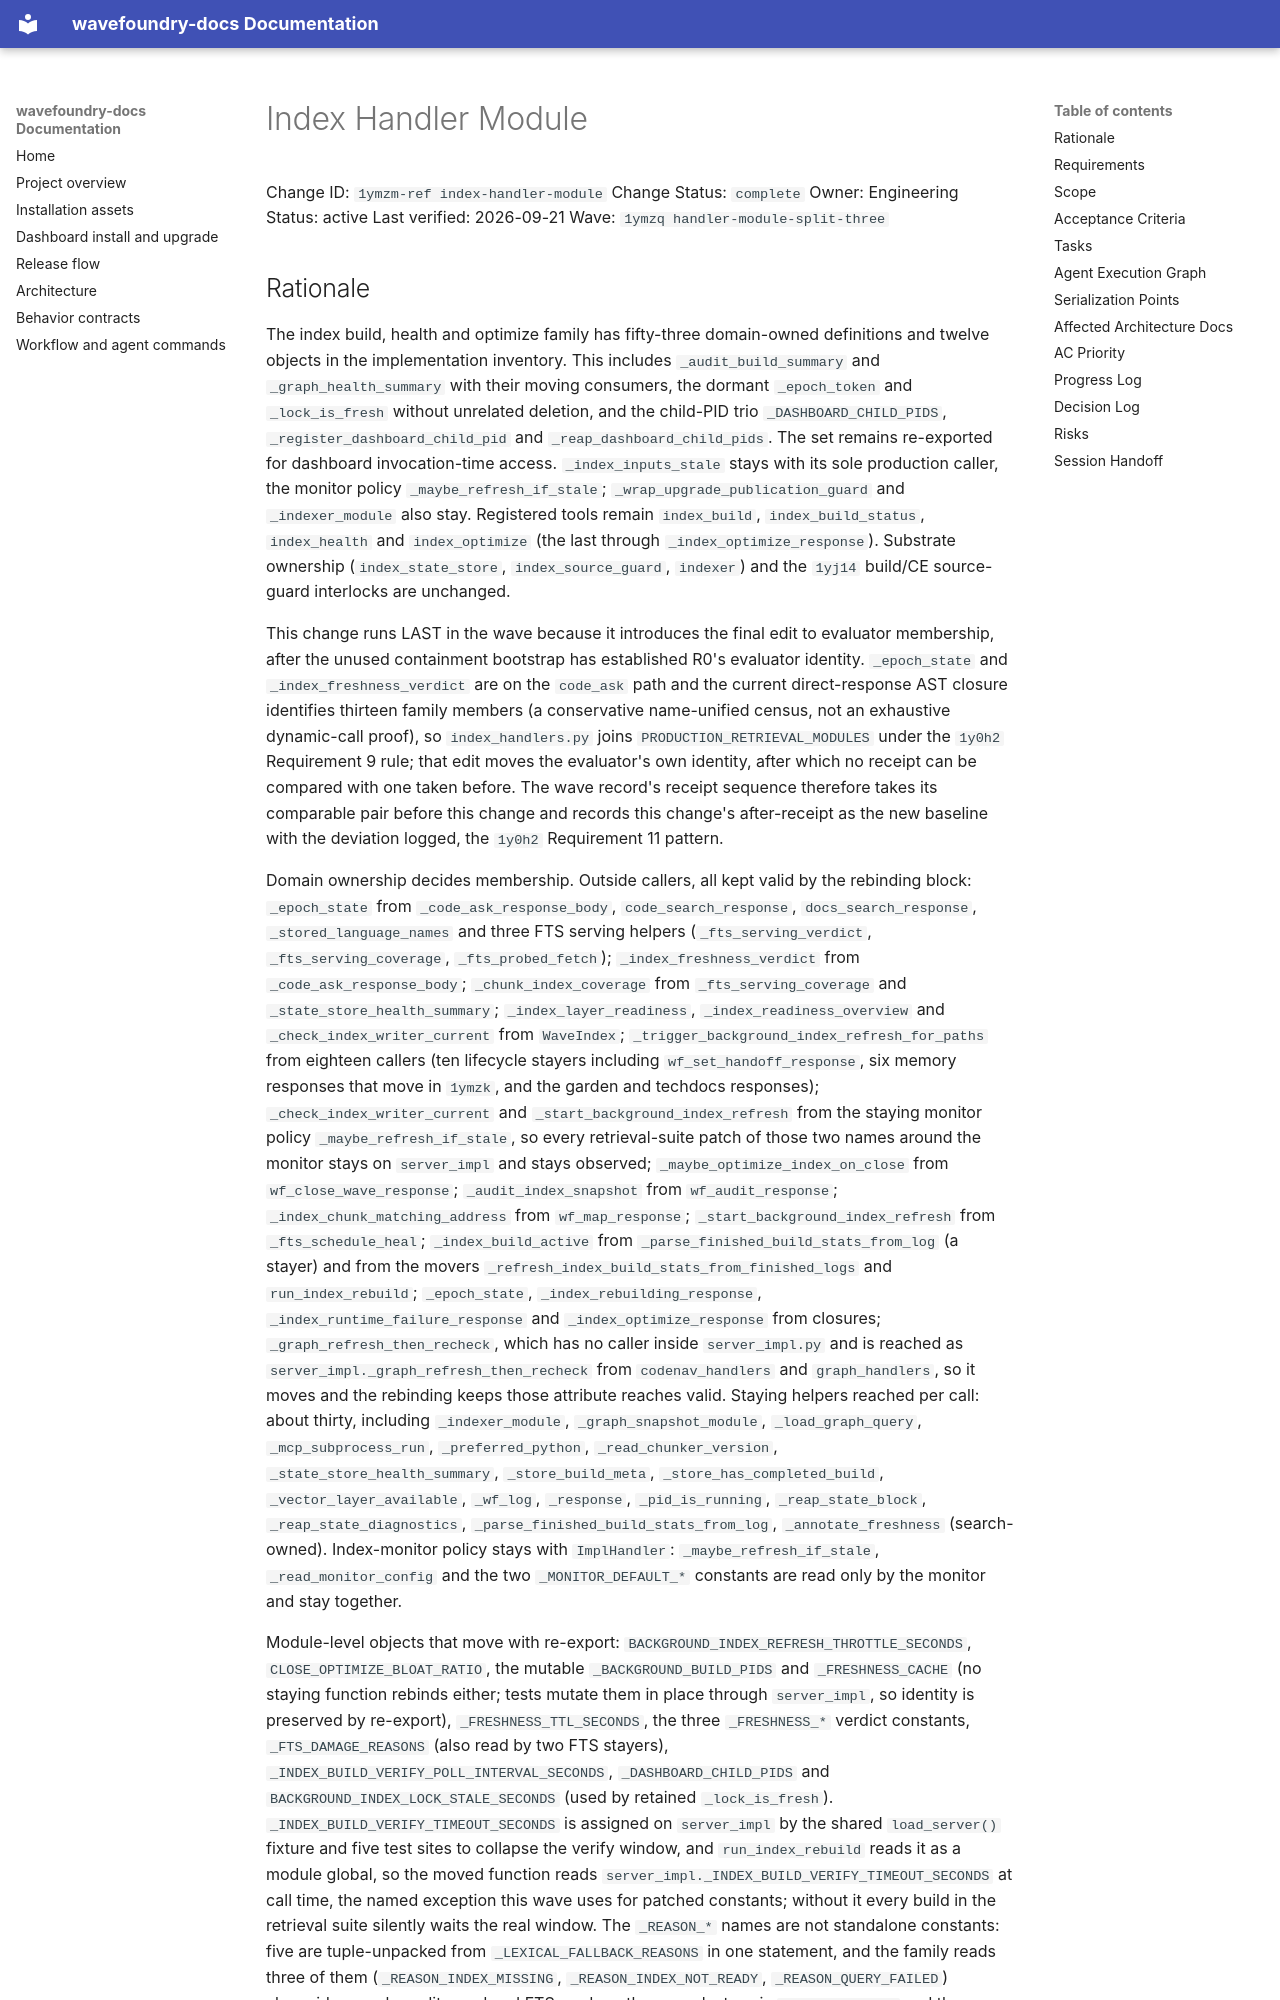

repository: coryhacking/wavefoundry · page: waves/1ymzq handler-module-split-three/1ymzm-ref index-handler-module/index.html · generator: mkdocs

# Index Handler Module

Change ID: `1ymzm-ref index-handler-module`
Change Status: `complete`
Owner: Engineering
Status: active
Last verified: 2026-09-21
Wave: `1ymzq handler-module-split-three`

## Rationale

The index build, health and optimize family has fifty-three domain-owned definitions and twelve objects in the implementation inventory. This includes `_audit_build_summary` and `_graph_health_summary` with their moving consumers, the dormant `_epoch_token` and `_lock_is_fresh` without unrelated deletion, and the child-PID trio `_DASHBOARD_CHILD_PIDS`, `_register_dashboard_child_pid` and `_reap_dashboard_child_pids`. The set remains re-exported for dashboard invocation-time access. `_index_inputs_stale` stays with its sole production caller, the monitor policy `_maybe_refresh_if_stale`; `_wrap_upgrade_publication_guard` and `_indexer_module` also stay. Registered tools remain `index_build`, `index_build_status`, `index_health` and `index_optimize` (the last through `_index_optimize_response`). Substrate ownership (`index_state_store`, `index_source_guard`, `indexer`) and the `1yj14` build/CE source-guard interlocks are unchanged.

This change runs LAST in the wave because it introduces the final edit to evaluator membership, after the unused containment bootstrap has established R0's evaluator identity. `_epoch_state` and `_index_freshness_verdict` are on the `code_ask` path and the current direct-response AST closure identifies thirteen family members (a conservative name-unified census, not an exhaustive dynamic-call proof), so `index_handlers.py` joins `PRODUCTION_RETRIEVAL_MODULES` under the `1y0h2` Requirement 9 rule; that edit moves the evaluator's own identity, after which no receipt can be compared with one taken before. The wave record's receipt sequence therefore takes its comparable pair before this change and records this change's after-receipt as the new baseline with the deviation logged, the `1y0h2` Requirement 11 pattern.

Domain ownership decides membership. Outside callers, all kept valid by the rebinding block: `_epoch_state` from `_code_ask_response_body`, `code_search_response`, `docs_search_response`, `_stored_language_names` and three FTS serving helpers (`_fts_serving_verdict`, `_fts_serving_coverage`, `_fts_probed_fetch`); `_index_freshness_verdict` from `_code_ask_response_body`; `_chunk_index_coverage` from `_fts_serving_coverage` and `_state_store_health_summary`; `_index_layer_readiness`, `_index_readiness_overview` and `_check_index_writer_current` from `WaveIndex`; `_trigger_background_index_refresh_for_paths` from eighteen callers (ten lifecycle stayers including `wf_set_handoff_response`, six memory responses that move in `1ymzk`, and the garden and techdocs responses); `_check_index_writer_current` and `_start_background_index_refresh` from the staying monitor policy `_maybe_refresh_if_stale`, so every retrieval-suite patch of those two names around the monitor stays on `server_impl` and stays observed; `_maybe_optimize_index_on_close` from `wf_close_wave_response`; `_audit_index_snapshot` from `wf_audit_response`; `_index_chunk_matching_address` from `wf_map_response`; `_start_background_index_refresh` from `_fts_schedule_heal`; `_index_build_active` from `_parse_finished_build_stats_from_log` (a stayer) and from the movers `_refresh_index_build_stats_from_finished_logs` and `run_index_rebuild`; `_epoch_state`, `_index_rebuilding_response`, `_index_runtime_failure_response` and `_index_optimize_response` from closures; `_graph_refresh_then_recheck`, which has no caller inside `server_impl.py` and is reached as `server_impl._graph_refresh_then_recheck` from `codenav_handlers` and `graph_handlers`, so it moves and the rebinding keeps those attribute reaches valid. Staying helpers reached per call: about thirty, including `_indexer_module`, `_graph_snapshot_module`, `_load_graph_query`, `_mcp_subprocess_run`, `_preferred_python`, `_read_chunker_version`, `_state_store_health_summary`, `_store_build_meta`, `_store_has_completed_build`, `_vector_layer_available`, `_wf_log`, `_response`, `_pid_is_running`, `_reap_state_block`, `_reap_state_diagnostics`, `_parse_finished_build_stats_from_log`, `_annotate_freshness` (search-owned). Index-monitor policy stays with `ImplHandler`: `_maybe_refresh_if_stale`, `_read_monitor_config` and the two `_MONITOR_DEFAULT_*` constants are read only by the monitor and stay together.
